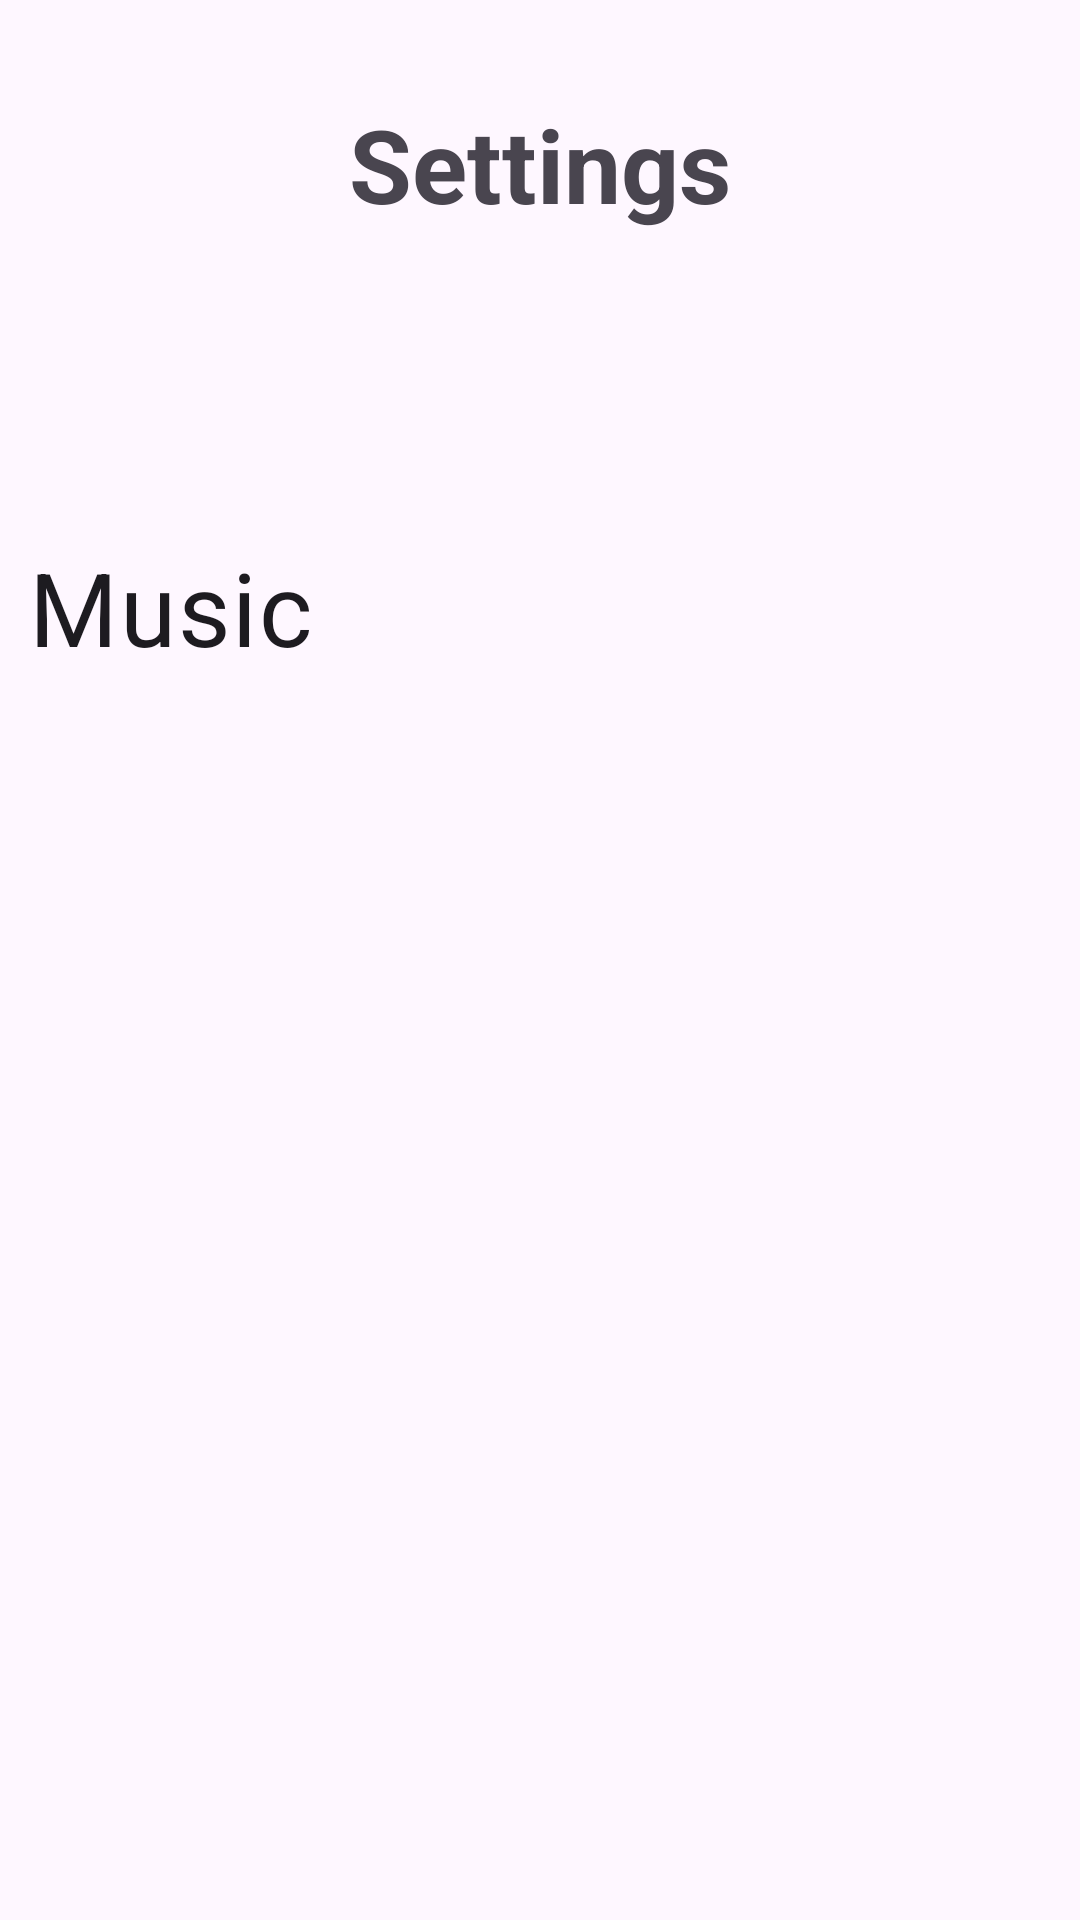

Write the Android layout XML for this screen, with the resource values it uses.
<!-- AndroidManifest.xml: application theme Theme.ProjectC2Dgame -->
<!-- res/layout/activity_options.xml -->
<?xml version="1.0" encoding="utf-8"?>
<androidx.constraintlayout.widget.ConstraintLayout xmlns:android="http://schemas.android.com/apk/res/android"
    xmlns:app="http://schemas.android.com/apk/res-auto"
    xmlns:tools="http://schemas.android.com/tools"
    android:id="@+id/settings_main"
    android:layout_width="match_parent"
    android:layout_height="match_parent"
    tools:context=".Options">

    <TextView
        android:id="@+id/textViewSettingsTitle"
        android:layout_width="wrap_content"
        android:layout_height="wrap_content"
        android:layout_marginTop="32dp"
        android:text="Settings"
        android:textSize="34sp"
        android:textStyle="bold"
        app:layout_constraintEnd_toEndOf="parent"
        app:layout_constraintStart_toStartOf="parent"
        app:layout_constraintTop_toTopOf="parent" />

    <androidx.appcompat.widget.SwitchCompat
        android:id="@+id/switchMusic"
        android:layout_width="487dp"
        android:layout_height="74dp"
        android:layout_marginStart="32dp"
        android:layout_marginTop="88dp"
        android:layout_marginEnd="32dp"
        android:text="Music"
        android:textSize="34sp"
        app:layout_constraintEnd_toEndOf="parent"
        app:layout_constraintHorizontal_bias="0.119"
        app:layout_constraintStart_toStartOf="parent"
        app:layout_constraintTop_toBottomOf="@+id/textViewSettingsTitle" />

    <ImageView
        android:id="@+id/imageViewBackButtonSettings"
        android:layout_width="108dp"
        android:layout_height="83dp"
        android:layout_marginStart="4dp"
        android:layout_marginTop="12dp"
        android:contentDescription="Geri Dön"
        android:onClick="goBack"
        android:padding="8dp"
        app:layout_constraintStart_toStartOf="parent"
        app:layout_constraintTop_toTopOf="parent"
        app:srcCompat="@drawable/ic_close" />

</androidx.constraintlayout.widget.ConstraintLayout>
<!-- resources referenced by this layout -->
<resources>
  <style name="Theme.ProjectC2Dgame" parent="Base.Theme.ProjectC2Dgame" />
  <style name="Base.Theme.ProjectC2Dgame" parent="Theme.Material3.DayNight.NoActionBar">
          
          
      </style>
</resources>
